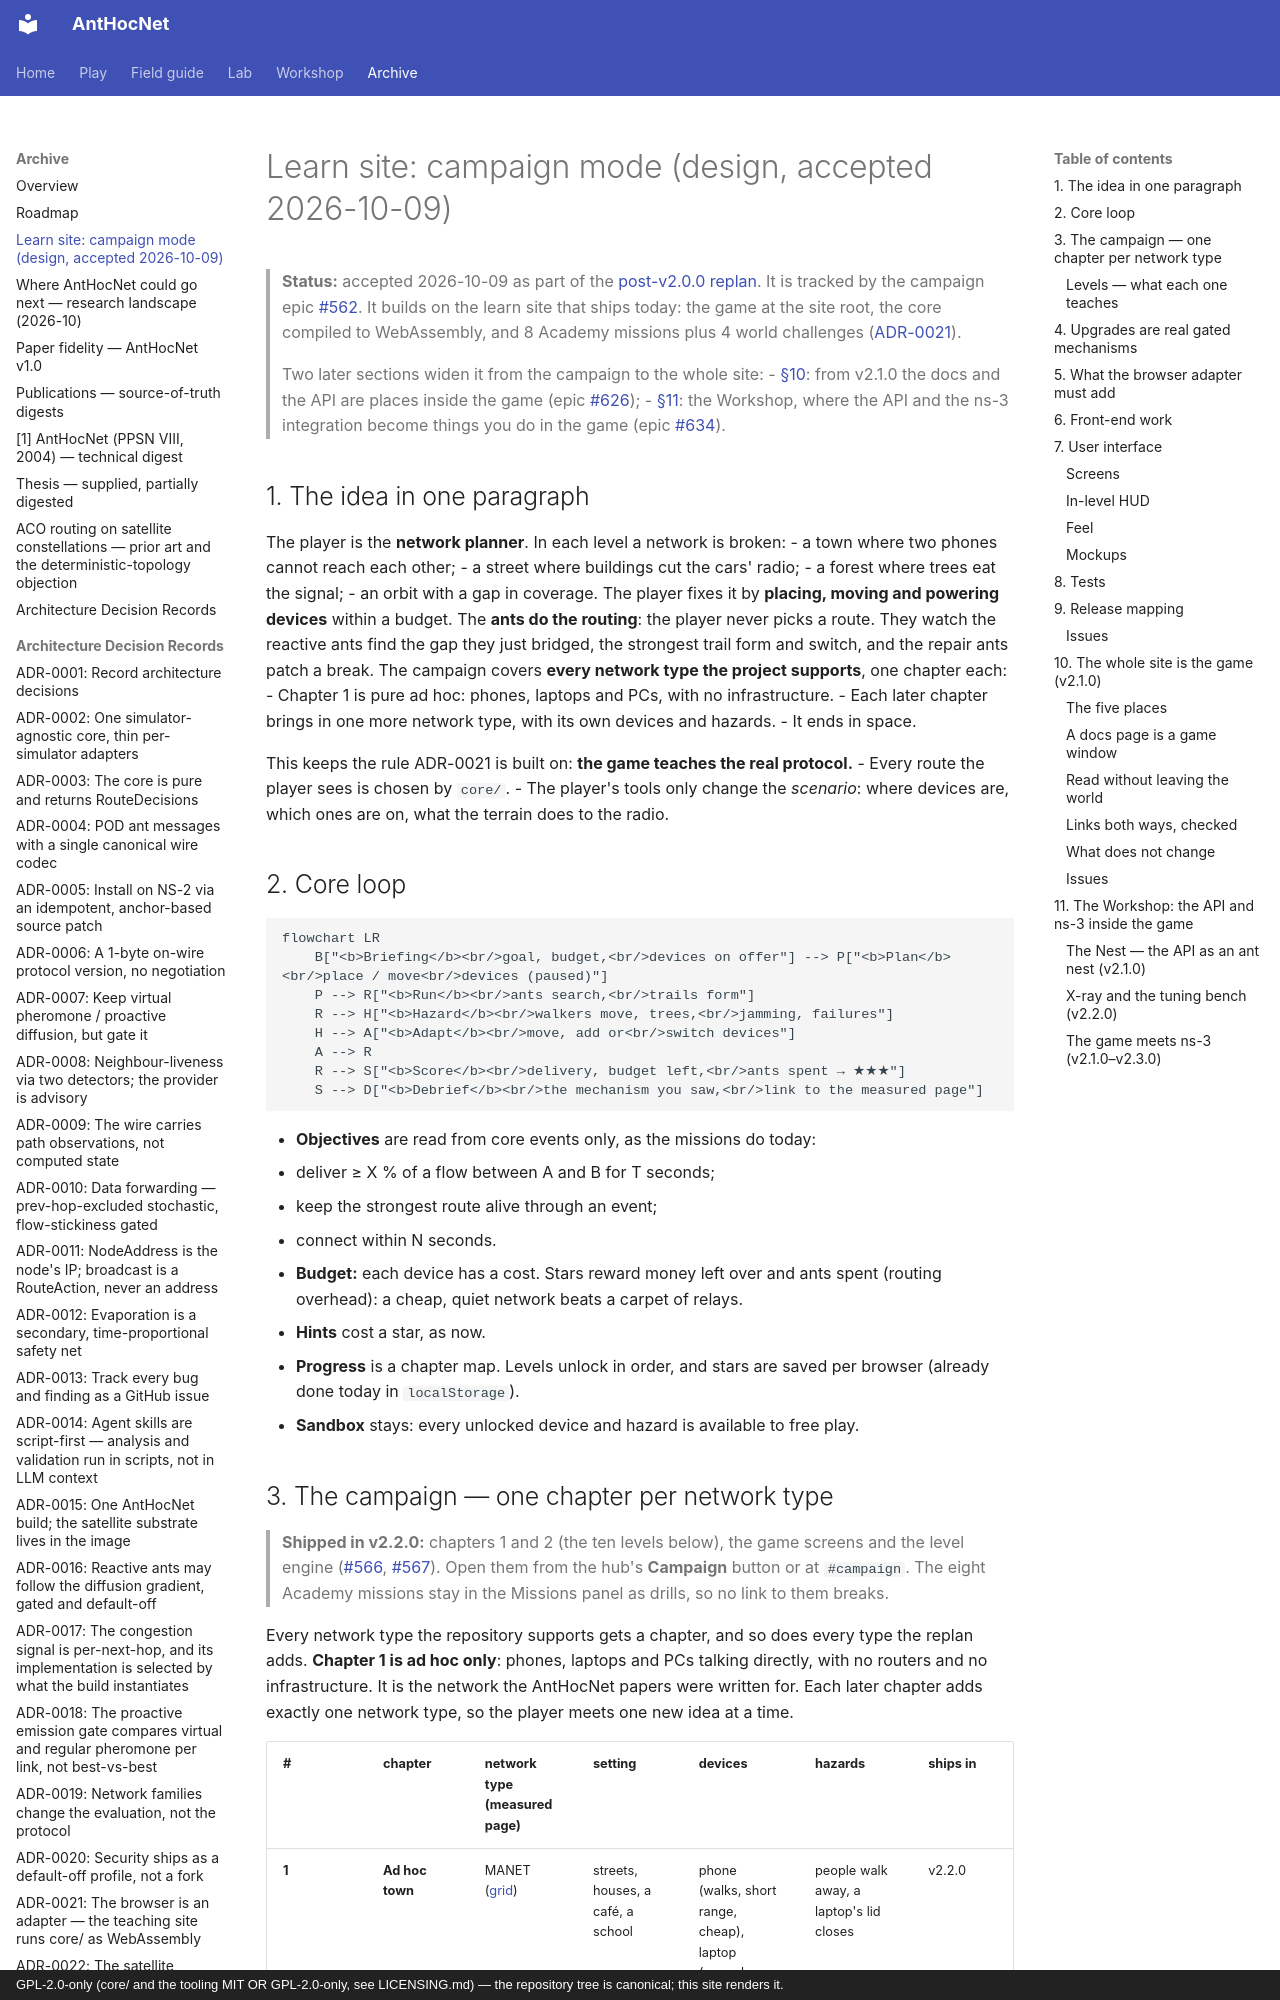

repository: danieljoppi/AntHocNet · page: learn-campaign/index.html · generator: mkdocs · copyright: GPL-2.0-only (core/ and the tooling MIT OR GPL-2.0-only, see LICENSING.md) — the repository tree is canonical; this site renders it.

# Learn site: campaign mode (design, accepted 2026-10-09)

> **Status:** accepted 2026-10-09 as part of the
> [post-v2.0.0 replan](roadmap.md#replan-after-v200-accepted-2026-10-09).
> It is tracked by the campaign epic [#562](https://github.com/danieljoppi/AntHocNet/issues/562).
> It builds on the learn site that ships today: the game at the site root, the
> core compiled to WebAssembly, and 8 Academy missions plus 4 world challenges
> ([ADR-0021](adr/0021-the-browser-is-an-adapter.md)).
>
> Two later sections widen it from the campaign to the whole site:
> - [§10](#10-the-whole-site-is-the-game-v210): from v2.1.0 the docs and the API are places inside the game (epic [#626](https://github.com/danieljoppi/AntHocNet/issues/626));
> - [§11](#11-the-workshop-the-api-and-ns-3-inside-the-game): the Workshop, where the API and the ns-3 integration become things you do in the game (epic [#634](https://github.com/danieljoppi/AntHocNet/issues/634)).

## 1. The idea in one paragraph

The player is the **network planner**. In each level a network is broken:
- a town where two phones cannot reach each other;
- a street where buildings cut the cars' radio;
- a forest where trees eat the signal;
- an orbit with a gap in coverage.
 The player fixes it by **placing, moving and powering devices**
within a budget. The **ants do the routing**: the player never picks a route.
They watch the reactive ants find the gap they just bridged, the strongest
trail form and switch, and the repair ants patch a break. The campaign covers **every network type the project supports**, one chapter
each:
- Chapter 1 is pure ad hoc: phones, laptops and PCs, with no infrastructure.
- Each later chapter brings in one more network type, with its own devices
  and hazards.
- It ends in space.

This keeps the rule ADR-0021 is built on: **the game teaches the real
protocol.**
- Every route the player sees is chosen by `core/`.
- The player's tools only change the *scenario*: where devices are, which ones
  are on, what the terrain does to the radio.

## 2. Core loop

```mermaid
flowchart LR
    B["<b>Briefing</b><br/>goal, budget,<br/>devices on offer"] --> P["<b>Plan</b><br/>place / move<br/>devices (paused)"]
    P --> R["<b>Run</b><br/>ants search,<br/>trails form"]
    R --> H["<b>Hazard</b><br/>walkers move, trees,<br/>jamming, failures"]
    H --> A["<b>Adapt</b><br/>move, add or<br/>switch devices"]
    A --> R
    R --> S["<b>Score</b><br/>delivery, budget left,<br/>ants spent → ★★★"]
    S --> D["<b>Debrief</b><br/>the mechanism you saw,<br/>link to the measured page"]
```

- **Objectives** are read from core events only, as the missions do today:
  - deliver ≥ X % of a flow between A and B for T seconds;
  - keep the strongest route alive through an event;
  - connect within N seconds.
- **Budget:** each device has a cost. Stars reward money left over and ants
  spent (routing overhead): a cheap, quiet network beats a carpet of relays.
- **Hints** cost a star, as now.
- **Progress** is a chapter map. Levels unlock in order, and stars are saved
  per browser (already done today in `localStorage`).
- **Sandbox** stays: every unlocked device and hazard is available to free
  play.
